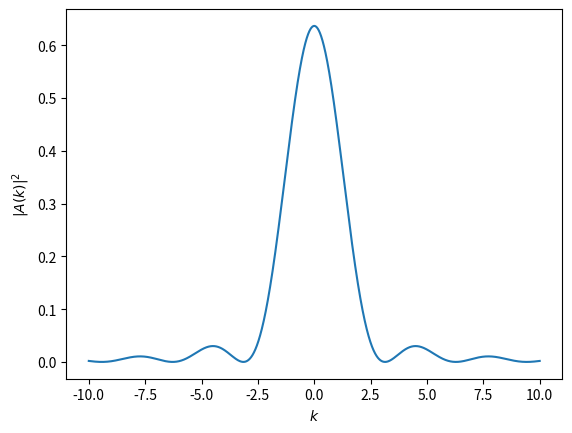
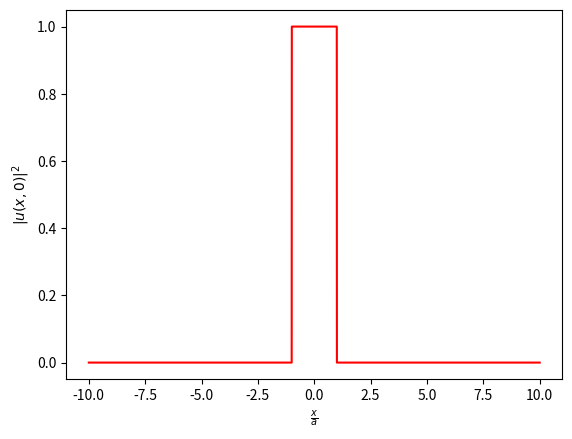

These charts were generated, in order, by the following Python code:
import numpy as np
import matplotlib.pyplot as plt


N = 1
a = 1
k = np.linspace(-10, 10, 10000)
x = np.linspace(-10, 10, 10000)
k_0 = 0

A_k_sq = ((2 * N ** 2) / np.pi) * (np.sin(a * (k - k_0))**2)/(k - k_0) ** 2

u_x_sq = np.piecewise(x,             # variable    (x)
                     [abs(x/a) < 1,  # condition 1 (abs(x/a) < 1)
                      abs(x/a) > 1], # condition 2 (abs(x/a) > 1)
                     [lambda x: 1,   # function 1 
                      lambda x: 0])  # function 2
                
plt.figure(1)
plt.plot(k, A_k_sq)
plt.xlabel(r'$k$')
plt.ylabel(r'$|A(k)|^{2}$')
plt.show()

plt.figure(2)
plt.plot(x, u_x_sq, 'r')
plt.xlabel(r'$\frac{x}{a}$')
plt.ylabel(r'$|u(x, 0)|^{2}$')
plt.show()